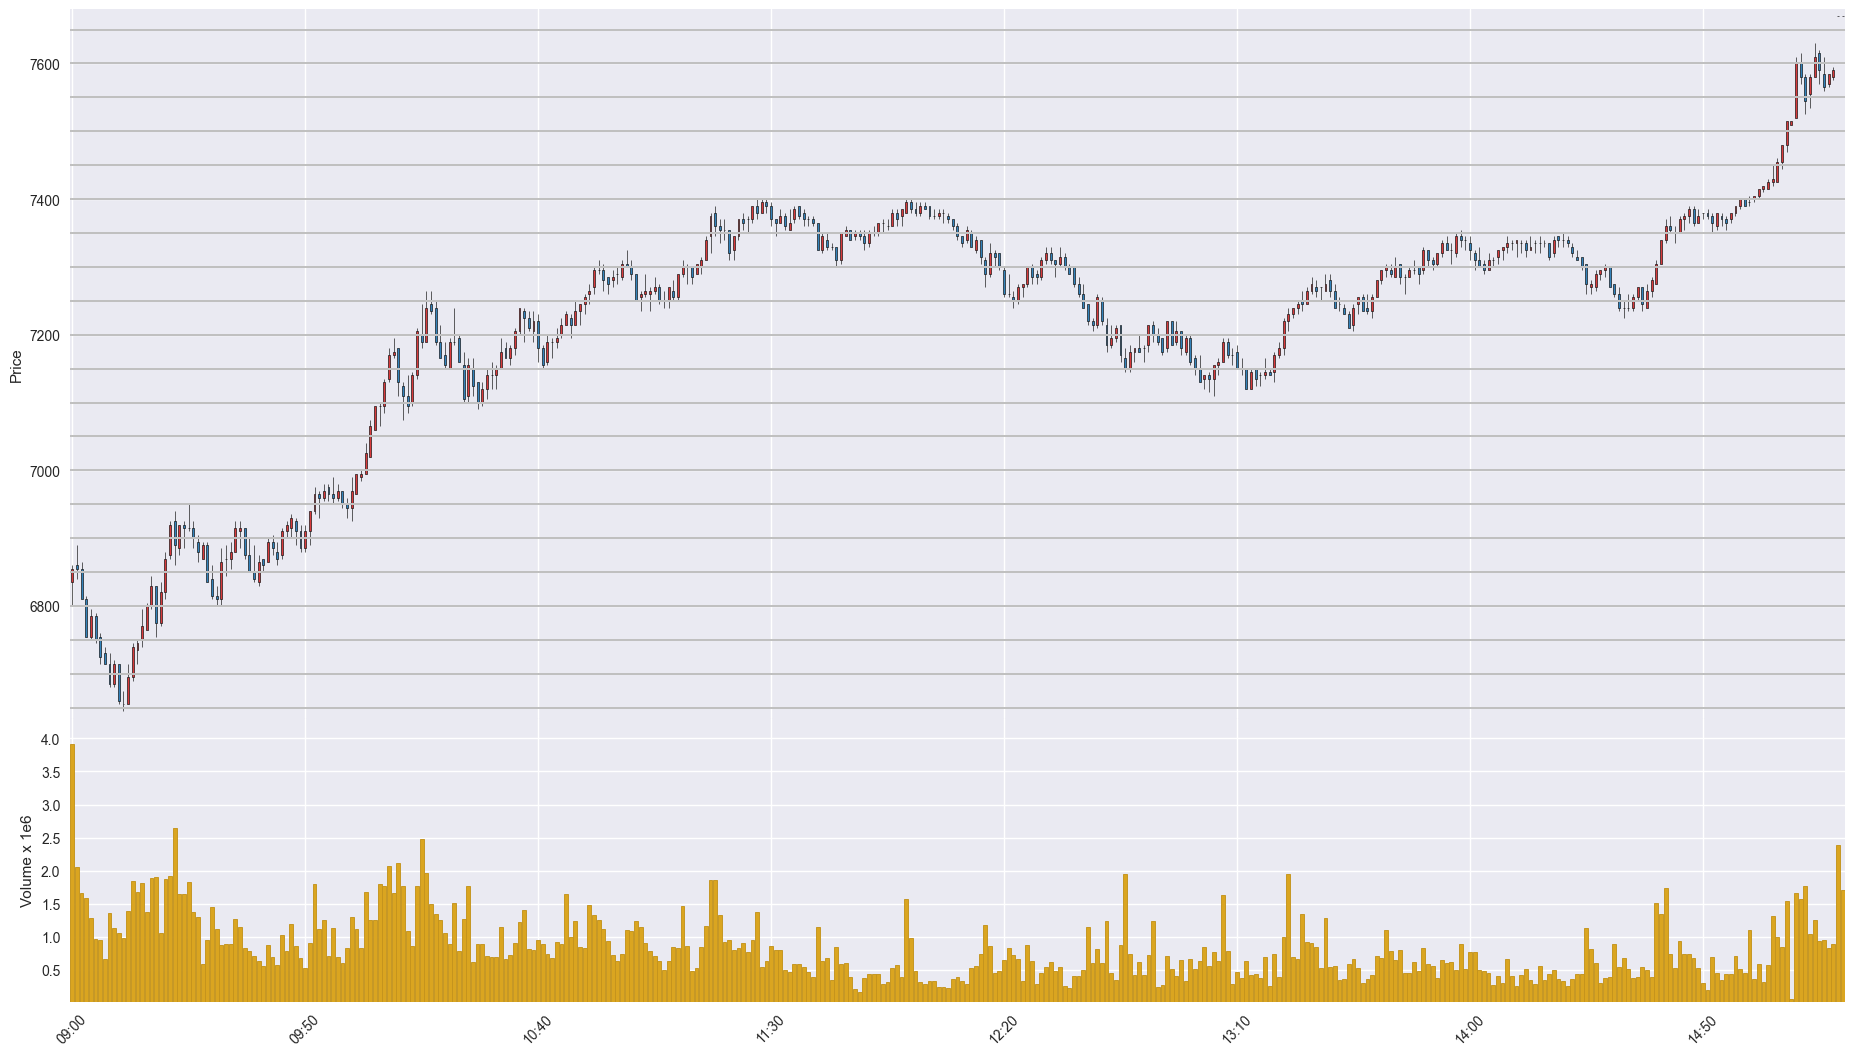

Data behind this chart, as committed beside it:
Time, Open, High, Low, Close, Volume
202003240900, 6835, 6860, 6800, 6855, 3915244
202003240901, 6860, 6890, 6840, 6855, 2059689
202003240902, 6855, 6865, 6810, 6810, 1661345
202003240903, 6810, 6815, 6755, 6755, 1582643
202003240904, 6755, 6795, 6750, 6785, 1289283
202003240905, 6785, 6790, 6745, 6750, 965982
202003240906, 6755, 6760, 6715, 6725, 948884
202003240907, 6730, 6740, 6715, 6715, 665560
202003240908, 6715, 6730, 6680, 6685, 1366530
202003240909, 6685, 6720, 6680, 6715, 1136705
202003240910, 6715, 6715, 6655, 6660, 1050488
202003240911, 6655, 6675, 6645, 6655, 977416
202003240912, 6655, 6715, 6655, 6695, 1382383
202003240913, 6695, 6745, 6690, 6740, 1839822
202003240914, 6735, 6750, 6715, 6745, 1674561
202003240915, 6750, 6795, 6740, 6770, 1820457
202003240916, 6765, 6805, 6765, 6800, 1379393
202003240917, 6800, 6845, 6795, 6830, 1882810
202003240918, 6830, 6830, 6755, 6775, 1905473
202003240919, 6775, 6835, 6770, 6820, 1063567
202003240920, 6820, 6880, 6810, 6870, 1873632
202003240921, 6875, 6925, 6870, 6920, 1917323
202003240922, 6925, 6940, 6860, 6890, 2648379
202003240923, 6885, 6920, 6875, 6920, 1651988
202003240924, 6920, 6925, 6885, 6915, 1645509
202003240925, 6915, 6950, 6910, 6915, 1831554
202003240926, 6915, 6925, 6885, 6900, 1367431
202003240927, 6895, 6905, 6865, 6880, 1292366
202003240928, 6870, 6895, 6870, 6890, 584331
202003240929, 6890, 6895, 6835, 6835, 948119
202003240930, 6840, 6860, 6810, 6815, 1447533
202003240931, 6815, 6830, 6800, 6810, 1120719
202003240932, 6810, 6885, 6800, 6865, 879854
202003240933, 6870, 6890, 6845, 6870, 894530
202003240934, 6870, 6895, 6855, 6880, 889331
202003240935, 6880, 6925, 6880, 6915, 1268643
202003240936, 6910, 6925, 6885, 6915, 1154923
202003240937, 6915, 6915, 6870, 6875, 833102
202003240938, 6875, 6900, 6850, 6850, 781477
202003240939, 6850, 6890, 6835, 6840, 715281
202003240940, 6835, 6875, 6830, 6865, 628199
202003240941, 6870, 6870, 6850, 6860, 551109
202003240942, 6865, 6900, 6865, 6895, 870446
202003240943, 6895, 6905, 6875, 6885, 700907
202003240944, 6880, 6895, 6860, 6870, 565535
202003240945, 6875, 6915, 6870, 6910, 1027228
202003240946, 6910, 6925, 6900, 6920, 789897
202003240947, 6915, 6935, 6900, 6930, 1189598
202003240948, 6925, 6930, 6890, 6910, 864512
202003240949, 6910, 6920, 6880, 6885, 683463
202003240950, 6885, 6920, 6880, 6910, 526665
202003240951, 6910, 6940, 6890, 6940, 909077
202003240952, 6940, 6975, 6935, 6965, 1792310
202003240953, 6965, 6970, 6930, 6960, 1113538
202003240954, 6960, 6980, 6955, 6970, 1258638
202003240955, 6975, 6980, 6955, 6965, 701959
202003240956, 6965, 6990, 6950, 6960, 1127133
202003240957, 6960, 6980, 6955, 6970, 695170
202003240958, 6970, 6970, 6945, 6950, 598358
202003240959, 6950, 6960, 6930, 6945, 825535
... 321 more rows
